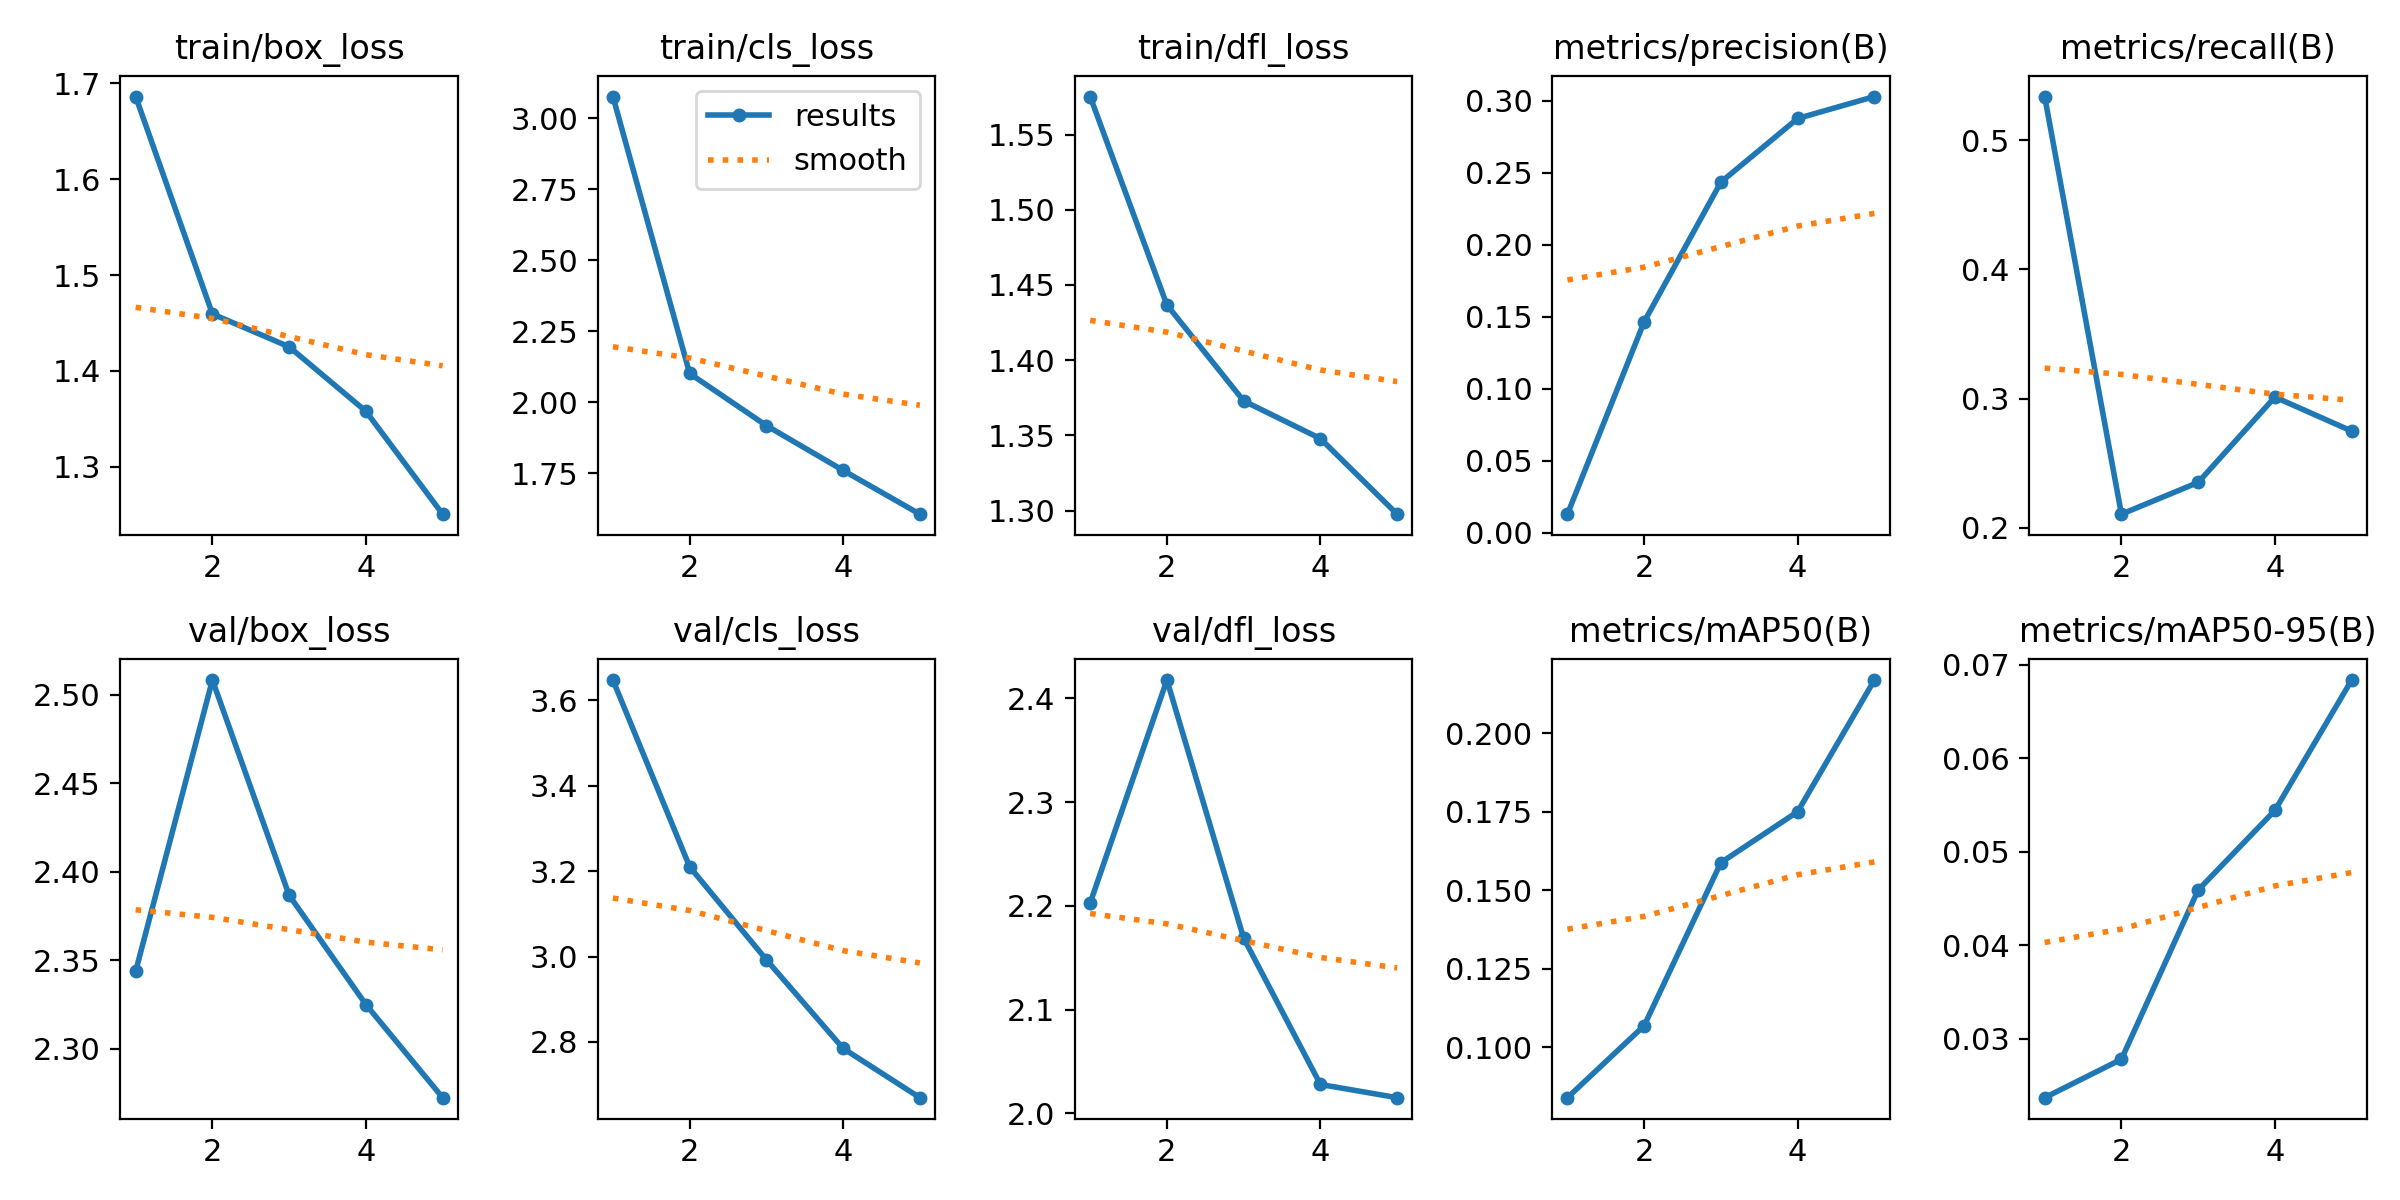

Values plotted in this chart, from the file beside it:
epoch, time, train/box_loss, train/cls_loss, train/dfl_loss, metrics/precision(B), metrics/recall(B), metrics/mAP50(B), metrics/mAP50-95(B), val/box_loss, val/cls_loss, val/dfl_loss, lr/pg0, lr/pg1, lr/pg2
1, 585.2, 1.686, 3.076, 1.575, 0.01292, 0.5339, 0.08402, 0.02367, 2.344, 3.648, 2.203, 0.0004688, 0.0004688, 0.0004688
2, 1210, 1.459, 2.102, 1.437, 0.1466, 0.2105, 0.1069, 0.02778, 2.508, 3.21, 2.418, 0.000758, 0.000758, 0.000758
3, 1798, 1.425, 1.918, 1.373, 0.2435, 0.2351, 0.1588, 0.04589, 2.387, 2.992, 2.169, 0.0008585, 0.0008585, 0.0008585
4, 2404, 1.358, 1.76, 1.348, 0.2877, 0.3012, 0.175, 0.05441, 2.325, 2.785, 2.028, 0.0005802, 0.0005802, 0.0005802
5, 3020, 1.251, 1.606, 1.298, 0.303, 0.2749, 0.2169, 0.06836, 2.272, 2.67, 2.015, 0.0002972, 0.0002972, 0.0002972
